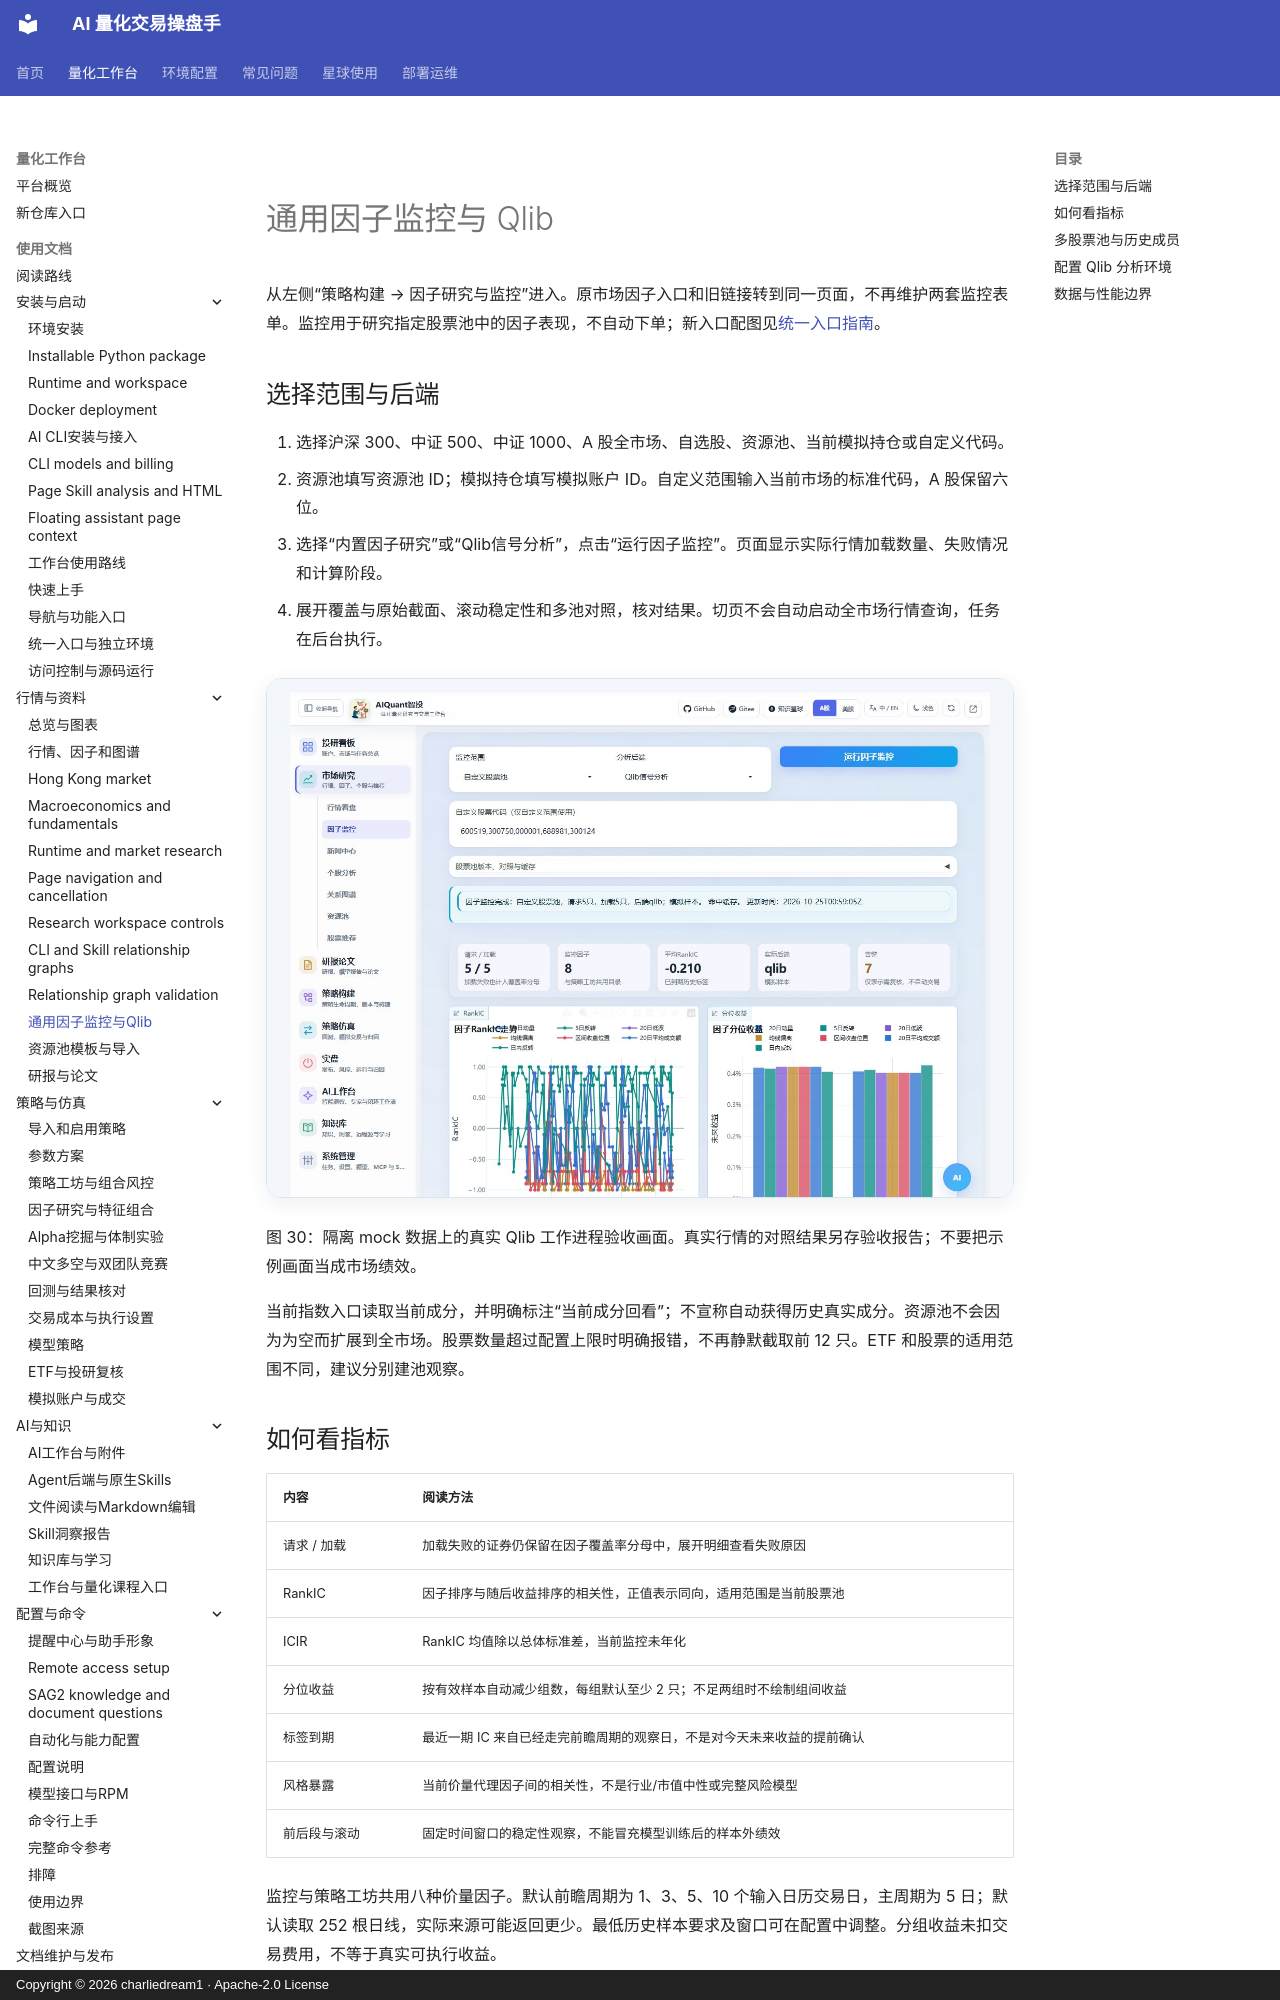

repository: charliedream1/ai_quant_trade · page: usage/factor_monitoring/index.html · generator: mkdocs · copyright: Copyright © 2026 charliedream1 · Apache-2.0 License

# 通用因子监控与 Qlib

从左侧“策略构建 → 因子研究与监控”进入。原市场因子入口和旧链接转到同一页面，不再维护两套监控表单。监控用于研究指定股票池中的因子表现，不自动下单；新入口配图见[统一入口指南](navigation_and_environment.md)。

## 选择范围与后端

1. 选择沪深 300、中证 500、中证 1000、A 股全市场、自选股、资源池、当前模拟持仓或自定义代码。
2. 资源池填写资源池 ID；模拟持仓填写模拟账户 ID。自定义范围输入当前市场的标准代码，A 股保留六位。
3. 选择“内置因子研究”或“Qlib信号分析”，点击“运行因子监控”。页面显示实际行情加载数量、失败情况和计算阶段。
4. 展开覆盖与原始截面、滚动稳定性和多池对照，核对结果。切页不会自动启动全市场行情查询，任务在后台执行。

![监控后端与结果](assets/screenshots/30-factor-monitor.jpg)

图 30：隔离 mock 数据上的真实 Qlib 工作进程验收画面。真实行情的对照结果另存验收报告；不要把示例画面当成市场绩效。

当前指数入口读取当前成分，并明确标注“当前成分回看”；不宣称自动获得历史真实成分。资源池不会因为为空而扩展到全市场。股票数量超过配置上限时明确报错，不再静默截取前 12 只。ETF 和股票的适用范围不同，建议分别建池观察。

## 如何看指标

| 内容 | 阅读方法 |
| --- | --- |
| 请求 / 加载 | 加载失败的证券仍保留在因子覆盖率分母中，展开明细查看失败原因 |
| RankIC | 因子排序与随后收益排序的相关性，正值表示同向，适用范围是当前股票池 |
| ICIR | RankIC 均值除以总体标准差，当前监控未年化 |
| 分位收益 | 按有效样本自动减少组数，每组默认至少 2 只；不足两组时不绘制组间收益 |
| 标签到期 | 最近一期 IC 来自已经走完前瞻周期的观察日，不是对今天未来收益的提前确认 |
| 风格暴露 | 当前价量代理因子间的相关性，不是行业/市值中性或完整风险模型 |
| 前后段与滚动 | 固定时间窗口的稳定性观察，不能冒充模型训练后的样本外绩效 |

监控与策略工坊共用八种价量因子。默认前瞻周期为 1、3、5、10 个输入日历交易日，主周期为 5 日；默认读取 252 根日线，实际来源可能返回更少。最低历史样本要求及窗口可在配置中调整。分组收益未扣交易费用，不等于真实可执行收益。

每张主要图都有常驻短提示和“图表说明”，支持悬停、点击或键盘聚焦。雷达面积不是统一风险总分，情绪分数不是上涨概率；不确定时先展开说明。
